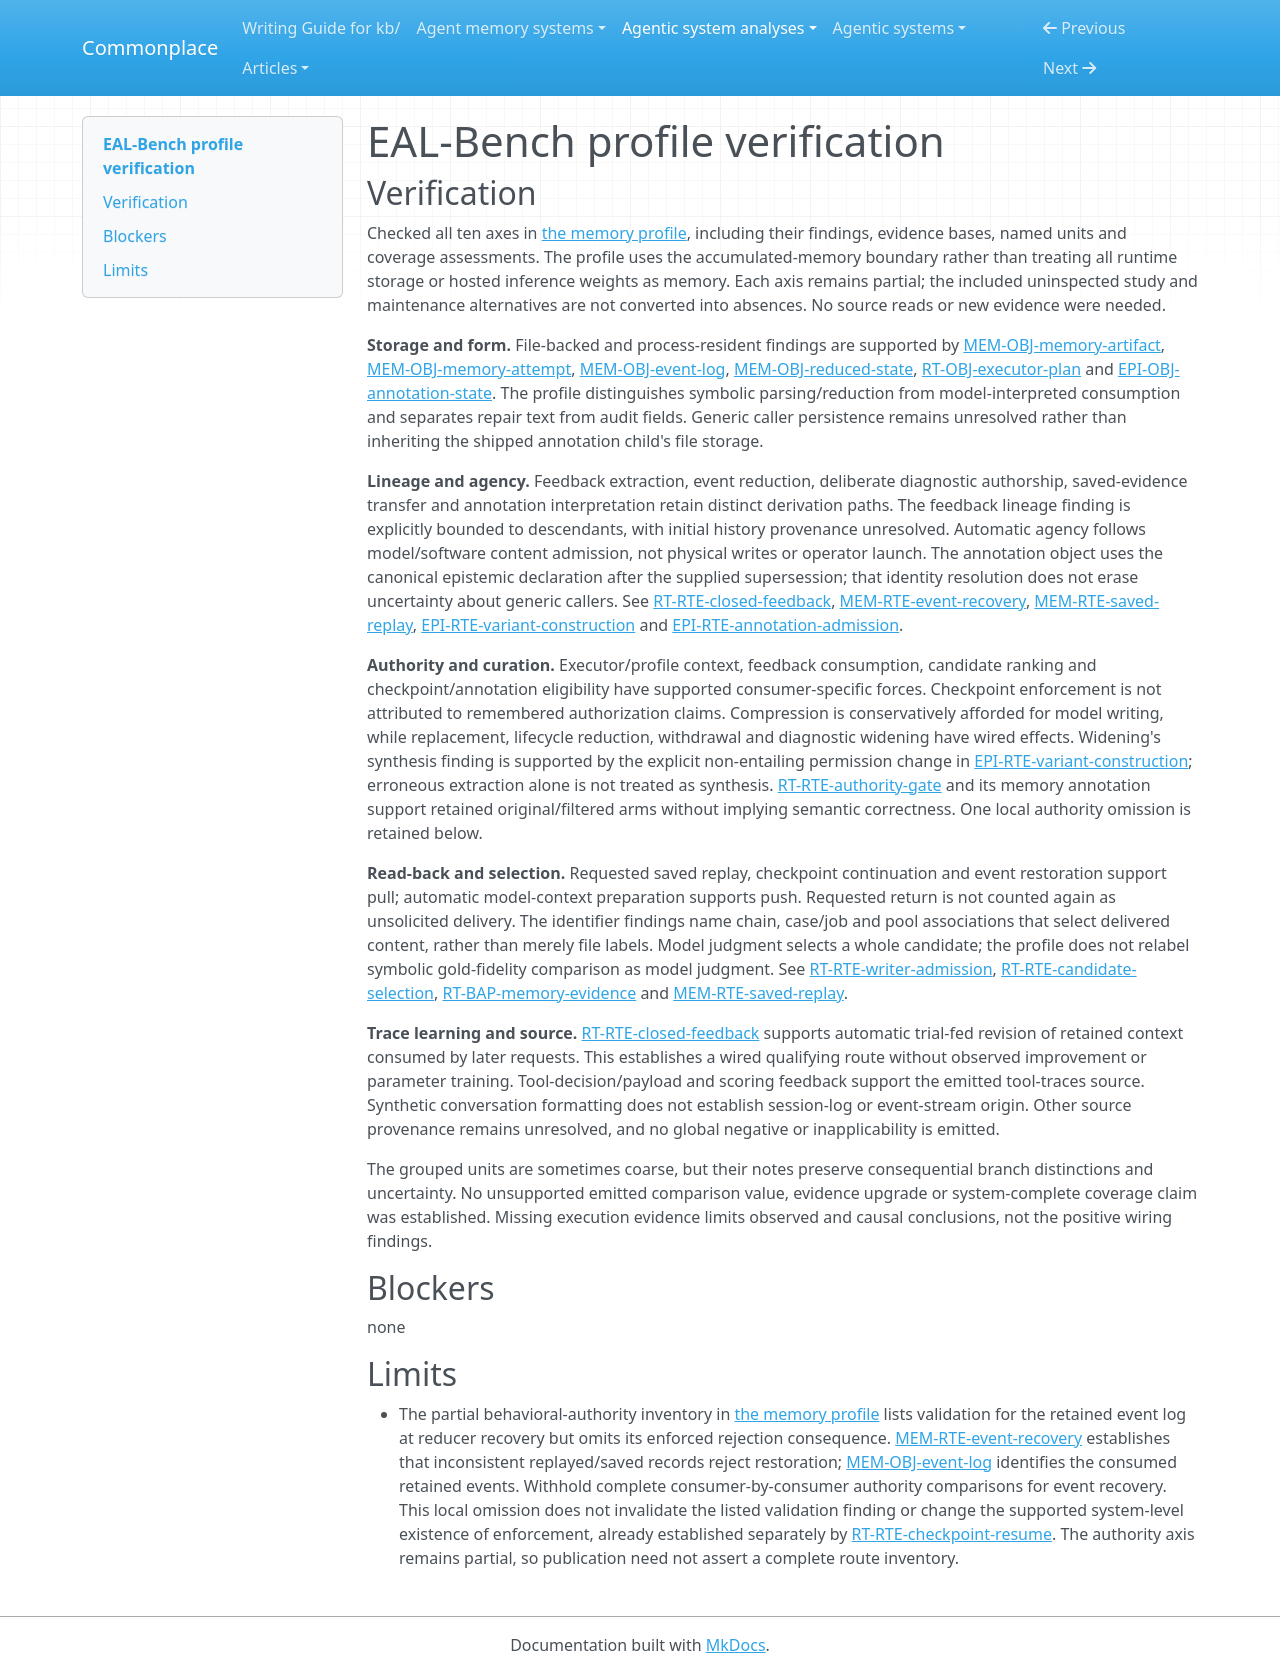

repository: zby/commonplace · page: agentic-system-analyses/retained/eal-bench/profile-verification/index.html · generator: mkdocs

---
type: agentic-system-analyses/types/agentic-system-verification.md
description: "Independent verification of EAL-Bench's memory comparison against accepted records at the frozen revision."
run-id: AAS-2026-10-15-eal-bench-f9a76e2fa858-01
reviewed-boundary: "51648690bc52d7a9c7ac080a2c67a784fe9d56cb"
---

# EAL-Bench profile verification

## Verification

Checked all ten axes in [the memory profile](memory-profile.md#comparison-rationale), including their findings, evidence bases, named units and coverage assessments. The profile uses the accumulated-memory boundary rather than treating all runtime storage or hosted inference weights as memory. Each axis remains partial; the included uninspected study and maintenance alternatives are not converted into absences. No source reads or new evidence were needed.

**Storage and form.** File-backed and process-resident findings are supported by [MEM-OBJ-memory-artifact](memory.md#mem-obj-memory-artifact), [MEM-OBJ-memory-attempt](memory.md#mem-obj-memory-attempt), [MEM-OBJ-event-log](memory.md#mem-obj-event-log), [MEM-OBJ-reduced-state](memory.md#mem-obj-reduced-state), [RT-OBJ-executor-plan](runtime.md#rt-obj-executor-plan) and [EPI-OBJ-annotation-state](epistemic.md#epi-obj-annotation-state). The profile distinguishes symbolic parsing/reduction from model-interpreted consumption and separates repair text from audit fields. Generic caller persistence remains unresolved rather than inheriting the shipped annotation child's file storage.

**Lineage and agency.** Feedback extraction, event reduction, deliberate diagnostic authorship, saved-evidence transfer and annotation interpretation retain distinct derivation paths. The feedback lineage finding is explicitly bounded to descendants, with initial history provenance unresolved. Automatic agency follows model/software content admission, not physical writes or operator launch. The annotation object uses the canonical epistemic declaration after the supplied supersession; that identity resolution does not erase uncertainty about generic callers. See [RT-RTE-closed-feedback](runtime.md#rt-rte-closed-feedback), [MEM-RTE-event-recovery](memory.md#mem-rte-event-recovery), [MEM-RTE-saved-replay](memory.md#mem-rte-saved-replay), [EPI-RTE-variant-construction](epistemic.md#epi-rte-variant-construction) and [EPI-RTE-annotation-admission](epistemic.md#epi-rte-annotation-admission).

**Authority and curation.** Executor/profile context, feedback consumption, candidate ranking and checkpoint/annotation eligibility have supported consumer-specific forces. Checkpoint enforcement is not attributed to remembered authorization claims. Compression is conservatively afforded for model writing, while replacement, lifecycle reduction, withdrawal and diagnostic widening have wired effects. Widening's synthesis finding is supported by the explicit non-entailing permission change in [EPI-RTE-variant-construction](epistemic.md#epi-rte-variant-construction); erroneous extraction alone is not treated as synthesis. [RT-RTE-authority-gate](runtime.md#rt-rte-authority-gate) and its memory annotation support retained original/filtered arms without implying semantic correctness. One local authority omission is retained below.

**Read-back and selection.** Requested saved replay, checkpoint continuation and event restoration support pull; automatic model-context preparation supports push. Requested return is not counted again as unsolicited delivery. The identifier findings name chain, case/job and pool associations that select delivered content, rather than merely file labels. Model judgment selects a whole candidate; the profile does not relabel symbolic gold-fidelity comparison as model judgment. See [RT-RTE-writer-admission](runtime.md#rt-rte-writer-admission), [RT-RTE-candidate-selection](runtime.md#rt-rte-candidate-selection), [RT-BAP-memory-evidence](runtime.md#rt-bap-memory-evidence) and [MEM-RTE-saved-replay](memory.md#mem-rte-saved-replay).

**Trace learning and source.** [RT-RTE-closed-feedback](runtime.md#rt-rte-closed-feedback) supports automatic trial-fed revision of retained context consumed by later requests. This establishes a wired qualifying route without observed improvement or parameter training. Tool-decision/payload and scoring feedback support the emitted tool-traces source. Synthetic conversation formatting does not establish session-log or event-stream origin. Other source provenance remains unresolved, and no global negative or inapplicability is emitted.

The grouped units are sometimes coarse, but their notes preserve consequential branch distinctions and uncertainty. No unsupported emitted comparison value, evidence upgrade or system-complete coverage claim was established. Missing execution evidence limits observed and causal conclusions, not the positive wiring findings.

## Blockers

none

## Limits

- The partial behavioral-authority inventory in [the memory profile](memory-profile.md#comparison-rationale) lists validation for the retained event log at reducer recovery but omits its enforced rejection consequence. [MEM-RTE-event-recovery](memory.md#mem-rte-event-recovery) establishes that inconsistent replayed/saved records reject restoration; [MEM-OBJ-event-log](memory.md#mem-obj-event-log) identifies the consumed retained events. Withhold complete consumer-by-consumer authority comparisons for event recovery. This local omission does not invalidate the listed validation finding or change the supported system-level existence of enforcement, already established separately by [RT-RTE-checkpoint-resume](runtime.md#rt-rte-checkpoint-resume). The authority axis remains partial, so publication need not assert a complete route inventory.
